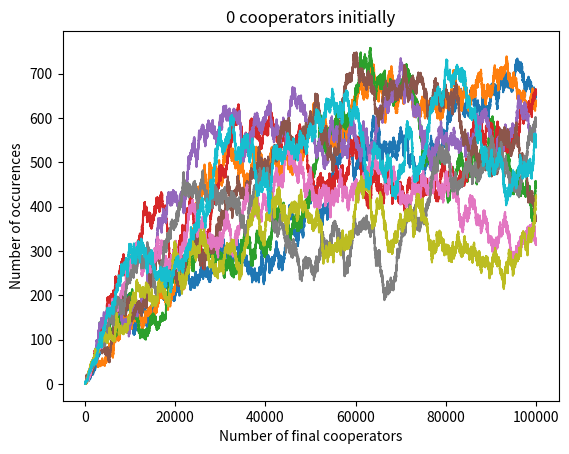

This figure's Python source:
# -*- coding: utf-8 -*-
"""
Created on Fri Apr 13 14:37:50 2018

[redacted]
"""

Z = 1000                      # number of players
N = 10                       # number of players per random group
r = 12                        # benefit
c = 1                         # cost
mu = 0.01                        # mutation rate
Beta = 10                    # selection stength
# number of games played before we launch the evolution process
number_of_games = 100
# maximum number of strategies changed during an evolution process
nI = 5
S = [0, 1]                     # set of strategies
fc = 0
number_of_generations = 100000

# importations
from random import *
from math import exp, log
import numpy as np
import matplotlib.pyplot as plt


# auxiliary functions
def indicator_function(boolean):
    if (boolean):
        return 1
    return 0


def prob_of_changing_strategy(i, j, W):
    return(1./(1 + exp(- Beta * (W[j-1] - W[i-1]))))


def number_of_cooperators(t):
    return(sum(t))


def tabel_payoff(n):
    payoff = [0]*2
    payoff[0] = n*r/N - c
    payoff[1] = n*r/N
    return payoff


# tableau des paiements possbles dans un mini-jeu
Payoffs = [tabel_payoff(n) for n in range(N+1)]
# print(Payoffs)

# game simulation function


def complete_game(A):
    W = np.zeros(Z)
    number_of_groups = Z//N
    groups = [i for i in range(1, Z+1)]

    for i in range(number_of_games):
        # on mélange aléatoirement groups
        shuffle(groups)
        tabel_c = [0]*number_of_groups
        for k in range(number_of_groups):
            tabel_c[k] = number_of_cooperators(
                [A[groups[k*N+l]-1] for l in range(N)])
            for j in range(N):
                W[groups[k*N:(k+1)*N][j]-1] = W[groups[k*N:(k+1)*N][j]-1] + \
                    Payoffs[tabel_c[k]][indicator_function(
                        A[groups[k*N+j]-1] == 0)]

    # W, tableau des payoffs alimenté à chaque étape
    W = W/number_of_games
    return W


# evolution function
def evolution(A, W):
    l = len(S)
    for k in range(nI):

        a = random()

        if (a < 1-mu):
            i = randint(1, Z)
            j = randint(1, Z)
            while (j == i):
                j = randint(1, Z)
            b = random()
            if (b < prob_of_changing_strategy(i, j, W)):
                A[i-1] = A[j-1]

        else:
            i = randint(1, Z)
            mutation = randint(1, l)
            A[i-1] = S[mutation - 1]

    return(A)


# main function
def main(A, number_of_rounds):
    tab = np.zeros(number_of_rounds)
    tab[0] = number_of_cooperators(A)
    print(0, tab[0])
    W = complete_game(A)
    for i in range(1, number_of_rounds):
        B = evolution(A, W)
        if (B != A):
            A = B
            tab[i] = number_of_cooperators(A)
            print(i, tab[i])
            W = complete_game(A)
        else:
            tab[i] = number_of_cooperators(A)
            print(i, tab[i])
    plt.plot(np.arange(1, number_of_rounds+1), tab)
    plt.title("number of cooperators at each round")
    plt.show()


def main_2(A, number_of_rounds):
    #print("x")
    tab = np.zeros(number_of_rounds)
    tab[0] = number_of_cooperators(A)
    # print(0, tab[0])
    W = complete_game(A)
    for i in range(1, number_of_rounds):
        B = evolution(A, W)
        if (B != A):
            A = B
            tab[i] = number_of_cooperators(A)
            #print(i, tab[i])
            W = complete_game(A)
        else:
            tab[i] = number_of_cooperators(A)
    #return(tab[number_of_rounds-1])
    return tab

# test
# import time
# debut=time.time()
#main([0]*int(Z*(1-fc)) + [1]*int(Z*fc), number_of_generations)
# fin=time.time()
# print(fin)
# heat_map_results = np.zeros((9, 100))
# for i in range(9):
#   for j in range(100):
#      heat_map_results[i, j] = main_2([0]*(100+i) + [1]*(900-i), 100)


# plt.imshow(heat_map_results, cmap='hot')
# plt.show()


#plt.hist([main_2([0]*int(Z*(1-fc)) + [1]*int(Z*(fc)),
                 #number_of_generations) for j in range(10)])
#plt.title("0 cooperators initially")
#plt.xlabel("Number of final cooperators")
#plt.ylabel("Percentage")
#plt.show()

#main_2([0]*(100) + [1]*(900), 100000)
for j in range(10):
    plt.plot(np.arange(1, number_of_generations+1), main_2([0]*int(Z*(1-fc)) + [1]*int(Z*fc), number_of_generations))
plt.title("0 cooperators initially")
plt.xlabel("Number of final cooperators")
plt.ylabel("Number of occurences")
plt.show()